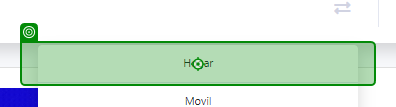
Task: Robotic Enterprise Framework
Workflow: Download_InputData

Step 1 [try]: click on the link 'Hogar' in window 'CAEX | Inicio' (chrome.exe)

Step 2: check the button in window 'CAEX | Inicio' (chrome.exe) (no picture)

Step 3: click on the button in window 'CAEX | Inicio' (chrome.exe) (no picture)

Step 4: check the button in window 'CAEX | Inicio' (chrome.exe) (no picture)

Step 5: click on the button in window 'CAEX | Inicio' (chrome.exe) (no picture)

Step 6: click on the link 'Informe Ventas         *' in window 'CAEX | Inicio' (chrome.exe) (no picture)

Step 7: click on the link in window 'CAEX | Inicio' (chrome.exe) (no picture)

Step 8: click on the button in window 'CAEX |Agente' (chrome.exe) (no picture)

Step 9: type "DateTime.Now.AddDays(-intRestarDay).AddMonths(-1).ToString("yyyy-MM-dd")" into the text box in window 'CAEX |Agente' (chrome.exe) (no picture)

Step 10: type "DateTime.Now.ToString("yyyy-MM-dd")" into the text box 'fechafin' in window 'CAEX |Agente' (chrome.exe) (no picture)

Step 11: click on the button in window 'CAEX |Agente' (chrome.exe) (no picture)

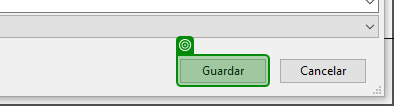
Step 12: check 'Guardar' in window 'Guardar como' (chrome.exe)

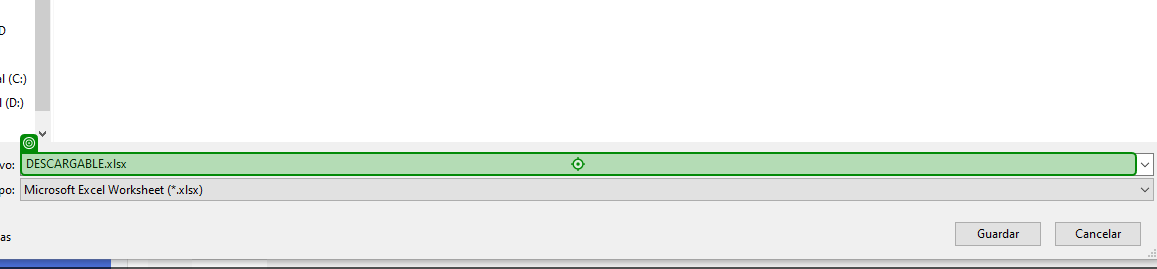
Step 13: type "Path.Combine(inDicConfig["RutaArchivosRecibidos"].ToString(),"Input.xlsx")" into the editable text 'Nombre de archivo:' in window 'Guardar como' (chrome.exe)

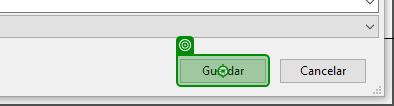
Step 14: click on 'unchecked' in window 'Guardar como' (chrome.exe)
